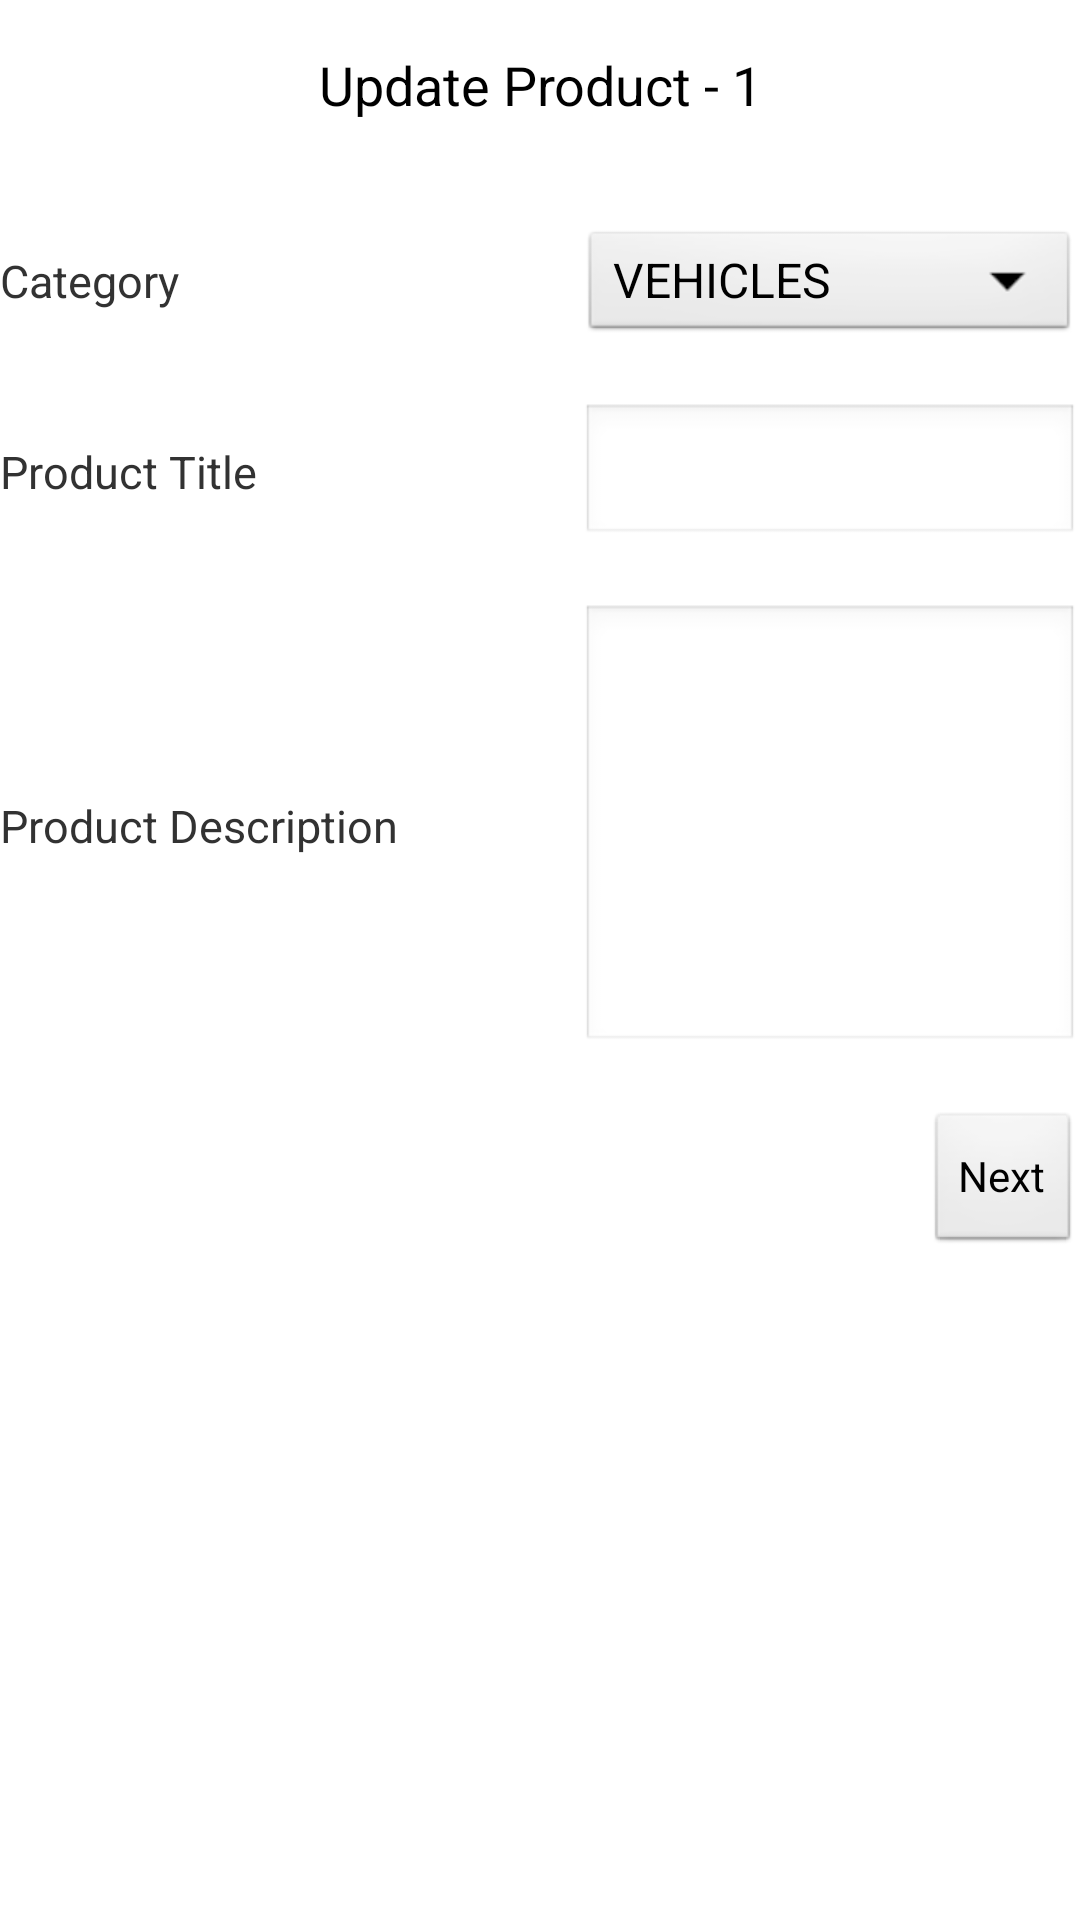

Reconstruct the res/layout file that produces this screen, plus the resources it refers to.
<!-- AndroidManifest.xml: application theme AppTheme -->
<!-- res/layout/update_list_prod_1.xml -->
<ScrollView xmlns:android="http://schemas.android.com/apk/res/android"
    android:layout_width="fill_parent"
    android:layout_height="fill_parent" >
    
  <LinearLayout
  	android:orientation="vertical"
  	android:layout_width="match_parent"
  	android:layout_height="match_parent">

        <TextView
            android:id="@+id/pageHeader"
            android:layout_width="fill_parent"
            android:layout_height="fill_parent"
            android:gravity="center_horizontal"
            android:padding="@dimen/activity_horizontal_margin"
            android:text="Update Product - 1"
            android:textAppearance="?android:attr/textAppearanceMedium" />
   
   <TableLayout 
    	android:layout_width="match_parent" 
    	android:layout_height="match_parent" 
   	    android:shrinkColumns="*"  android:stretchColumns="*" android:background="#ffffff">

    	<TableRow
                android:layout_width="wrap_content"
                android:layout_height="wrap_content" >

                <TextView
                    android:layout_width="wrap_content"
                    android:layout_height="wrap_content" />

        </TableRow>
            
        <TableRow
          android:id="@+id/tableRow1"
          android:layout_width="wrap_content"
          android:layout_height="wrap_content" >

        	<TextView
        	    android:id="@+id/textView1"
        	    android:layout_width="wrap_content"
        	    android:layout_height="wrap_content"
        	    android:text="Category"
        	    android:textSize="15sp"
        	    android:width="120dp" />
        	
        	<Spinner
                android:id="@+id/categoryspinner"
                android:layout_width="50dp"
                android:layout_height="40dp"
                android:entries="@array/Product_Category" />

        	

    	</TableRow>

            <TableRow
                android:layout_width="match_parent"
                android:layout_height="match_parent" >

                <TextView
                    android:layout_width="wrap_content"
                    android:layout_height="wrap_content" />

            </TableRow>

            <TableRow
                android:id="@+id/tableRow2"
                android:layout_width="wrap_content"
                android:layout_height="wrap_content" >

                <TextView
                    android:id="@+id/textView2"
                    android:layout_width="wrap_content"
                    android:layout_height="wrap_content"
                    android:text="Product Title"
                    android:textSize="15sp" />
                
                <EditText
                    android:id="@+id/upprodtitle"
                    android:layout_width="wrap_content"
                    android:layout_height="wrap_content"
                    android:ems="5"
                    android:inputType="textShortMessage" />

            </TableRow>

            <TableRow
                android:layout_width="wrap_content"
                android:layout_height="wrap_content" >

                <TextView
                    android:layout_width="wrap_content"
                    android:layout_height="wrap_content" />

            </TableRow>
            
            <TableRow
                android:id="@+id/tableRow3"
                android:layout_width="wrap_content"
                android:layout_height="wrap_content" >

                <TextView
                    android:id="@+id/textView3"
                    android:layout_width="wrap_content"
                    android:layout_height="wrap_content"
                    android:text="Product Description"
                    android:textSize="15sp" />
                
                <EditText
                    android:id="@+id/upprodtitle"
                    android:layout_width="wrap_content"
                    android:layout_height="150dp"
                    android:ems="5"
                    android:inputType="textLongMessage" />

            </TableRow>

            <TableRow
                android:layout_width="wrap_content"
                android:layout_height="wrap_content" >

                <TextView
                    android:layout_width="wrap_content"
                    android:layout_height="wrap_content" />

            </TableRow>
            
        </TableLayout>
        
   		<Button
            android:id="@+id/updateprodnext1"
            android:layout_width="wrap_content"
            android:layout_height="match_parent"
            android:layout_gravity="right"
            android:text="Next" />
        
    </LinearLayout>
    

</ScrollView>
<!-- resources referenced by this layout -->
<resources>
  <string-array name="Product_Category">
  		<item>@string/product_category_Vehicles</item>
  		<item>@string/product_category_Furniture</item>
  		<item>@string/product_category_Electronics</item>
  	</string-array>
  <dimen name="activity_horizontal_margin">16dp</dimen>
  <style name="AppTheme" parent="AppBaseTheme">
          
          <item name="android:icon">@drawable/smartlisterlogo</item>
      </style>
  <string name="product_category_Vehicles">VEHICLES</string>
  <string name="product_category_Furniture">Furniture</string>
  <string name="product_category_Electronics">Electronics</string>
  <style name="AppBaseTheme" parent="android:Theme.Light">
          
      </style>
  <!-- drawable smartlisterlogo: png bitmap (drawable-hdpi, 7909 bytes) -->
</resources>
